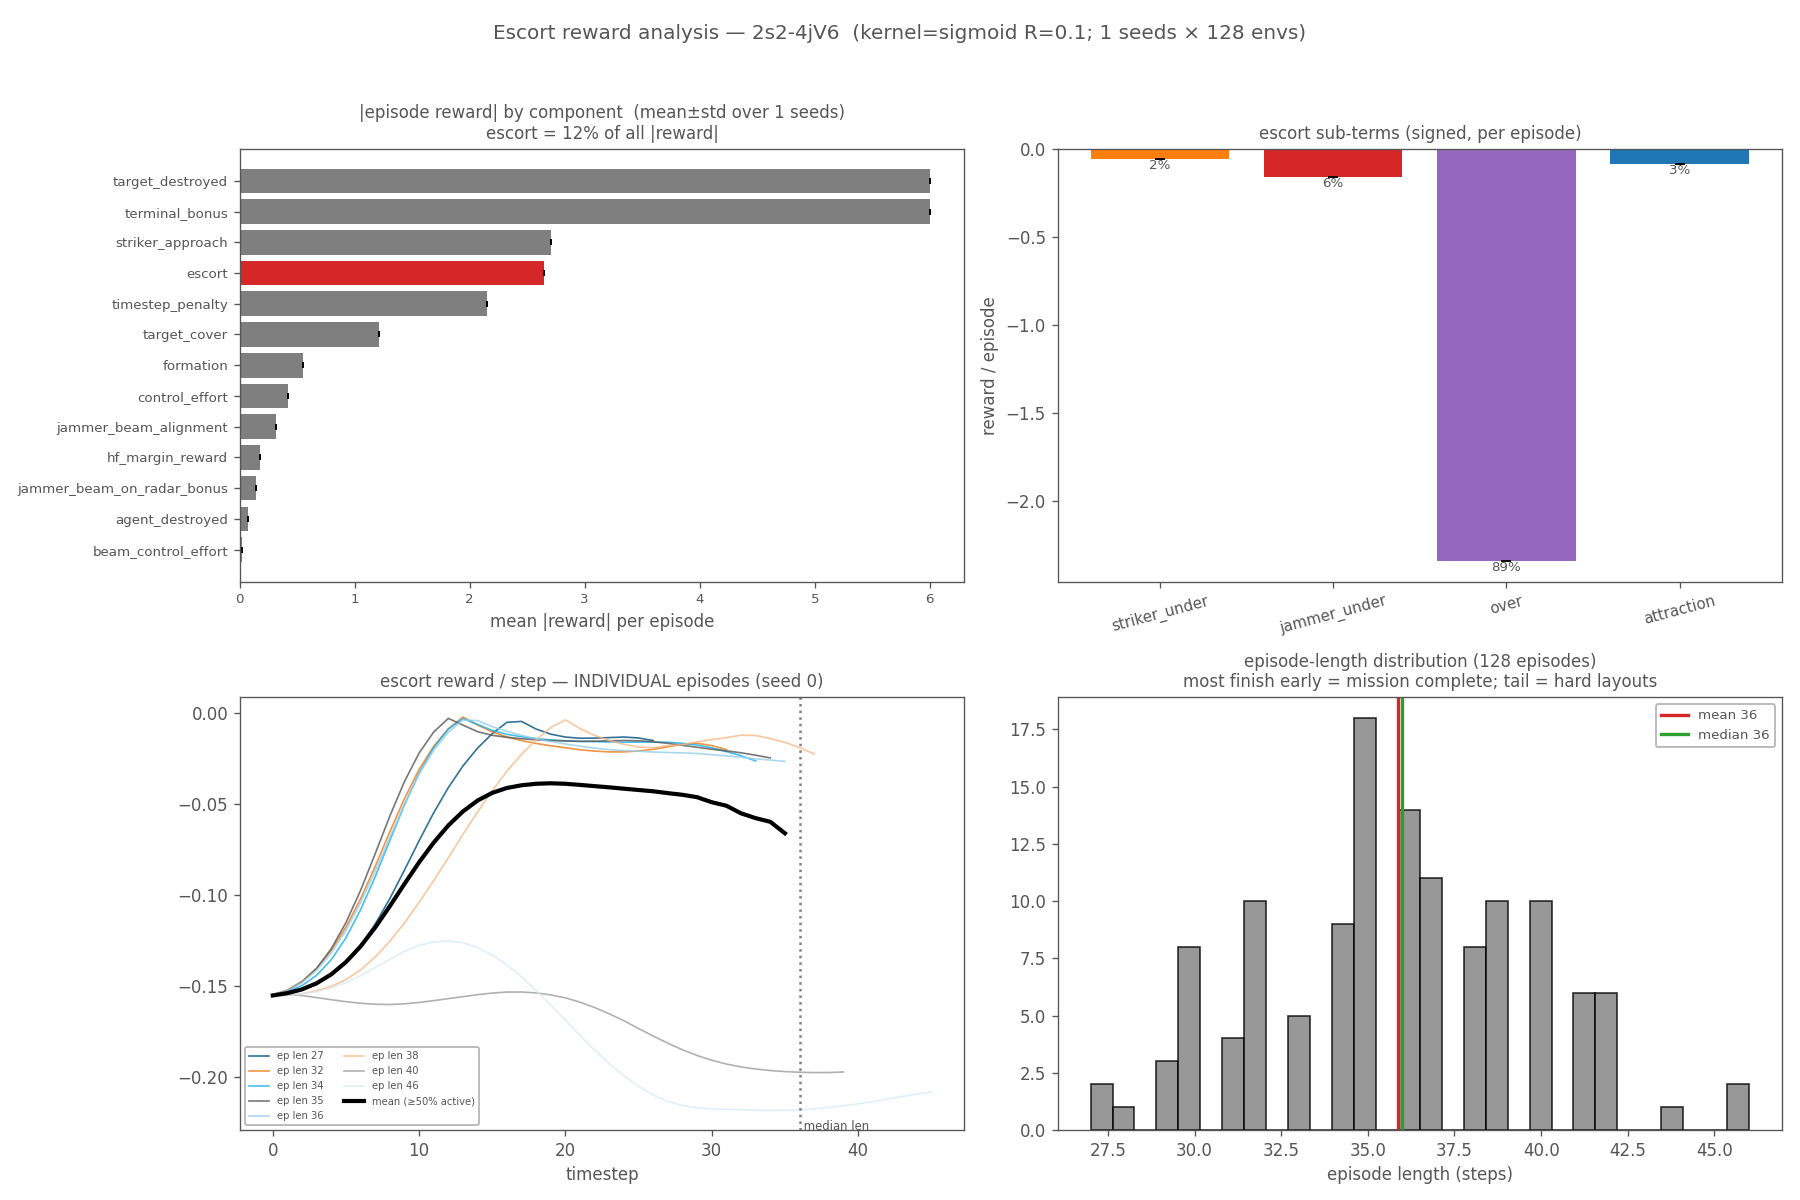

Values plotted in this chart, from the file beside it:
component, ep_signed, ep_absmag, absmag_std, pct_abs
target_destroyed, 6, 6, 0.0000, 26.79
terminal_bonus, 6, 6, 0.0000, 26.79
striker_approach, -2.705, 2.705, 0.0000, 12.08
escort, -2.645, 2.645, 0.0000, 11.81
timestep_penalty, -2.151, 2.151, 0.0000, 9.61
target_cover, -1.208, 1.208, 0.0000, 5.39
formation, -0.5494, 0.5494, 0.0000, 2.45
control_effort, -0.4172, 0.4172, 0.0000, 1.86
jammer_beam_alignment, -0.3121, 0.3121, 0.0000, 1.39
hf_margin_reward, -0.1762, 0.1762, 0.0000, 0.79
jammer_beam_on_radar_bonus, 0.1429, 0.1429, 0.0000, 0.64
agent_destroyed, -0.0703, 0.0703, 0.0000, 0.31
beam_control_effort, -0.0216, 0.0216, 0.0000, 0.10
border_penalty, 0.0000, 0.0000, 0.0000, 0.00
radar_avoidance, 0.0000, 0.0000, 0.0000, 0.00
jammer_approach, 0.0000, 0.0000, 0.0000, 0.00
striker_progress, 0.0000, 0.0000, 0.0000, 0.00
jammer_progress, 0.0000, 0.0000, 0.0000, 0.00
jammer_jam_bonus, 0.0000, 0.0000, 0.0000, 0.00
paper_mission, 0.0000, 0.0000, 0.0000, 0.00
separation_penalty, 0.0000, 0.0000, 0.0000, 0.00
jammer_coalition_coverage, 0.0000, 0.0000, 0.0000, 0.00
escort_subterm, ep_signed, std, pct_escort
striker_under, -0.0565, 0.0000, 2.1
jammer_under, -0.1582, 0.0000, 6.0
over, -2.341, 0.0000, 88.5
attraction, -0.0888, 0.0000, 3.4
episode_length_mean, 35.88
episode_length_median, 36.00
